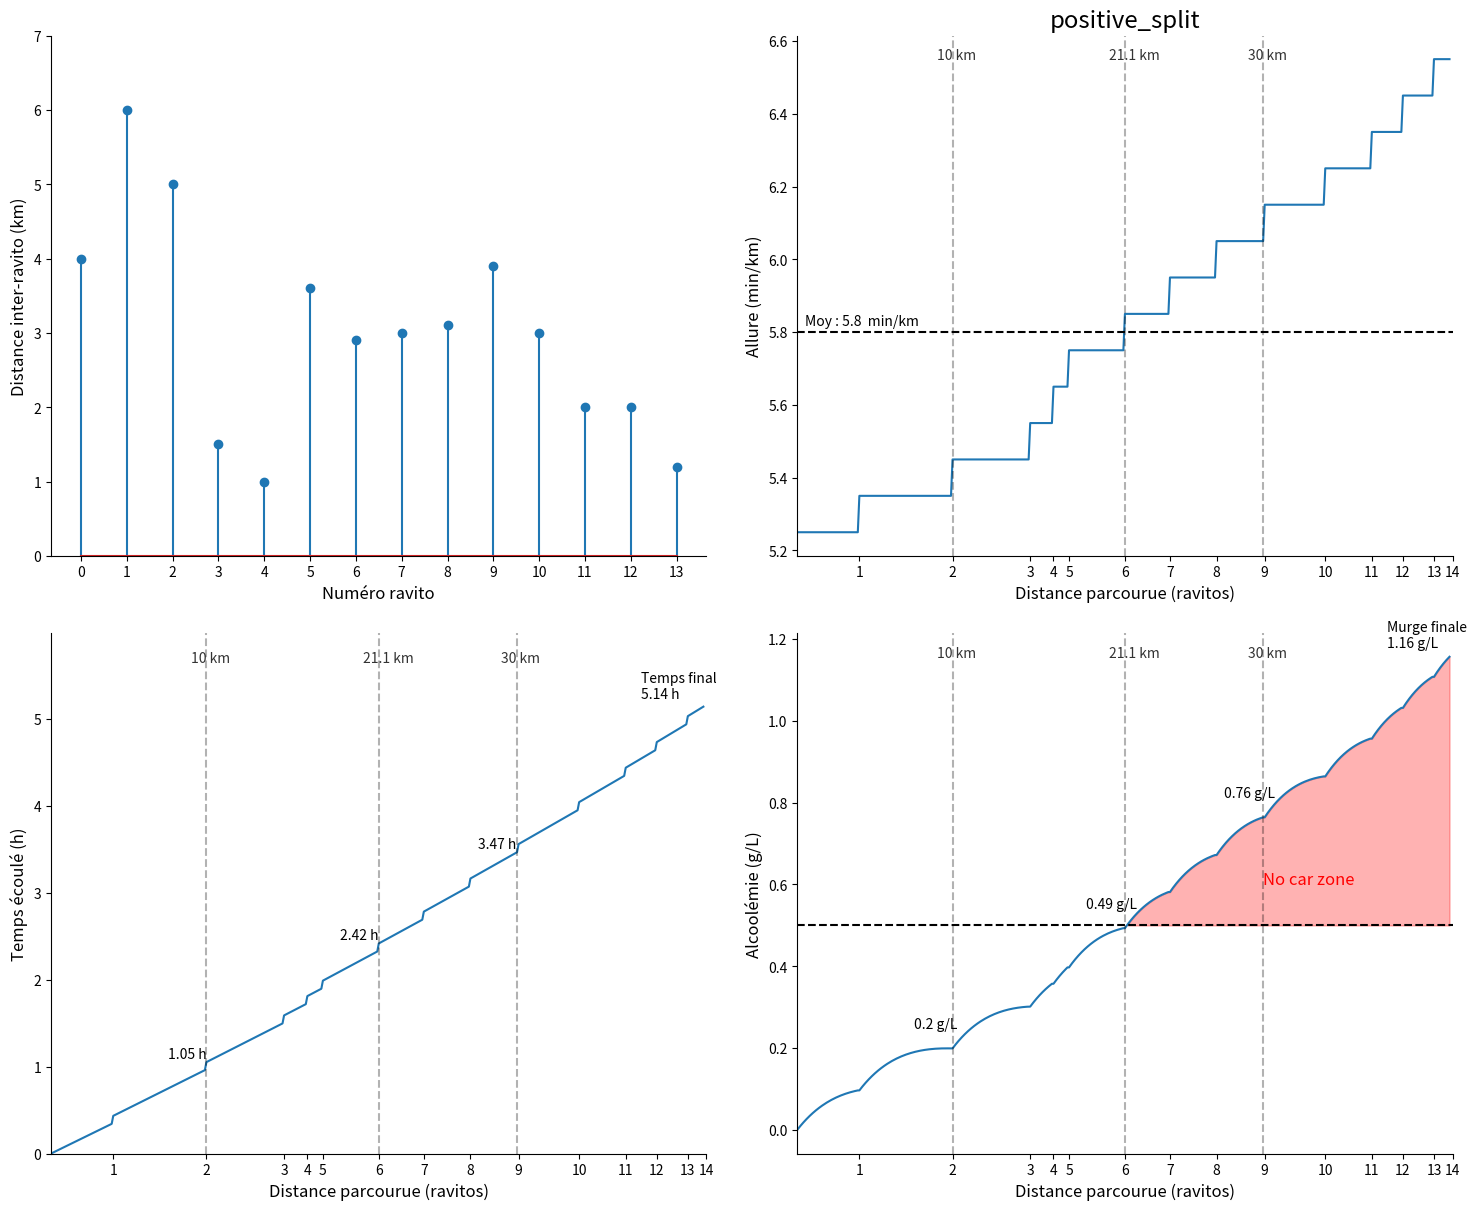
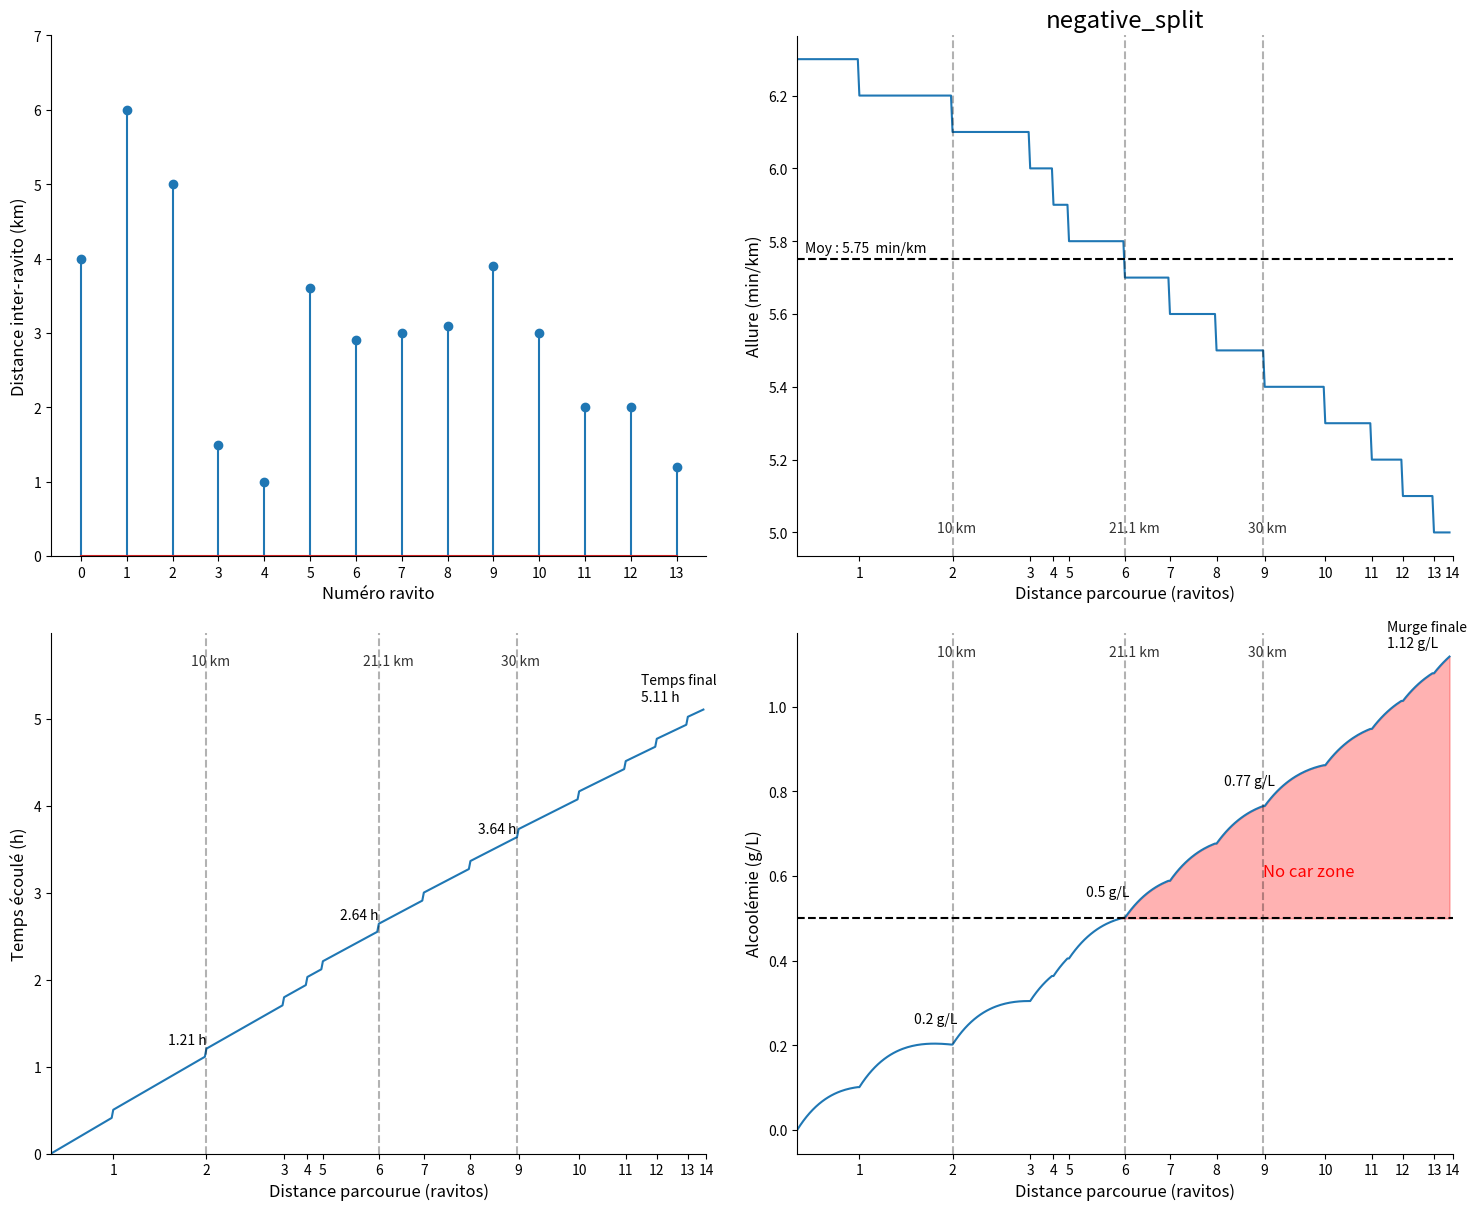
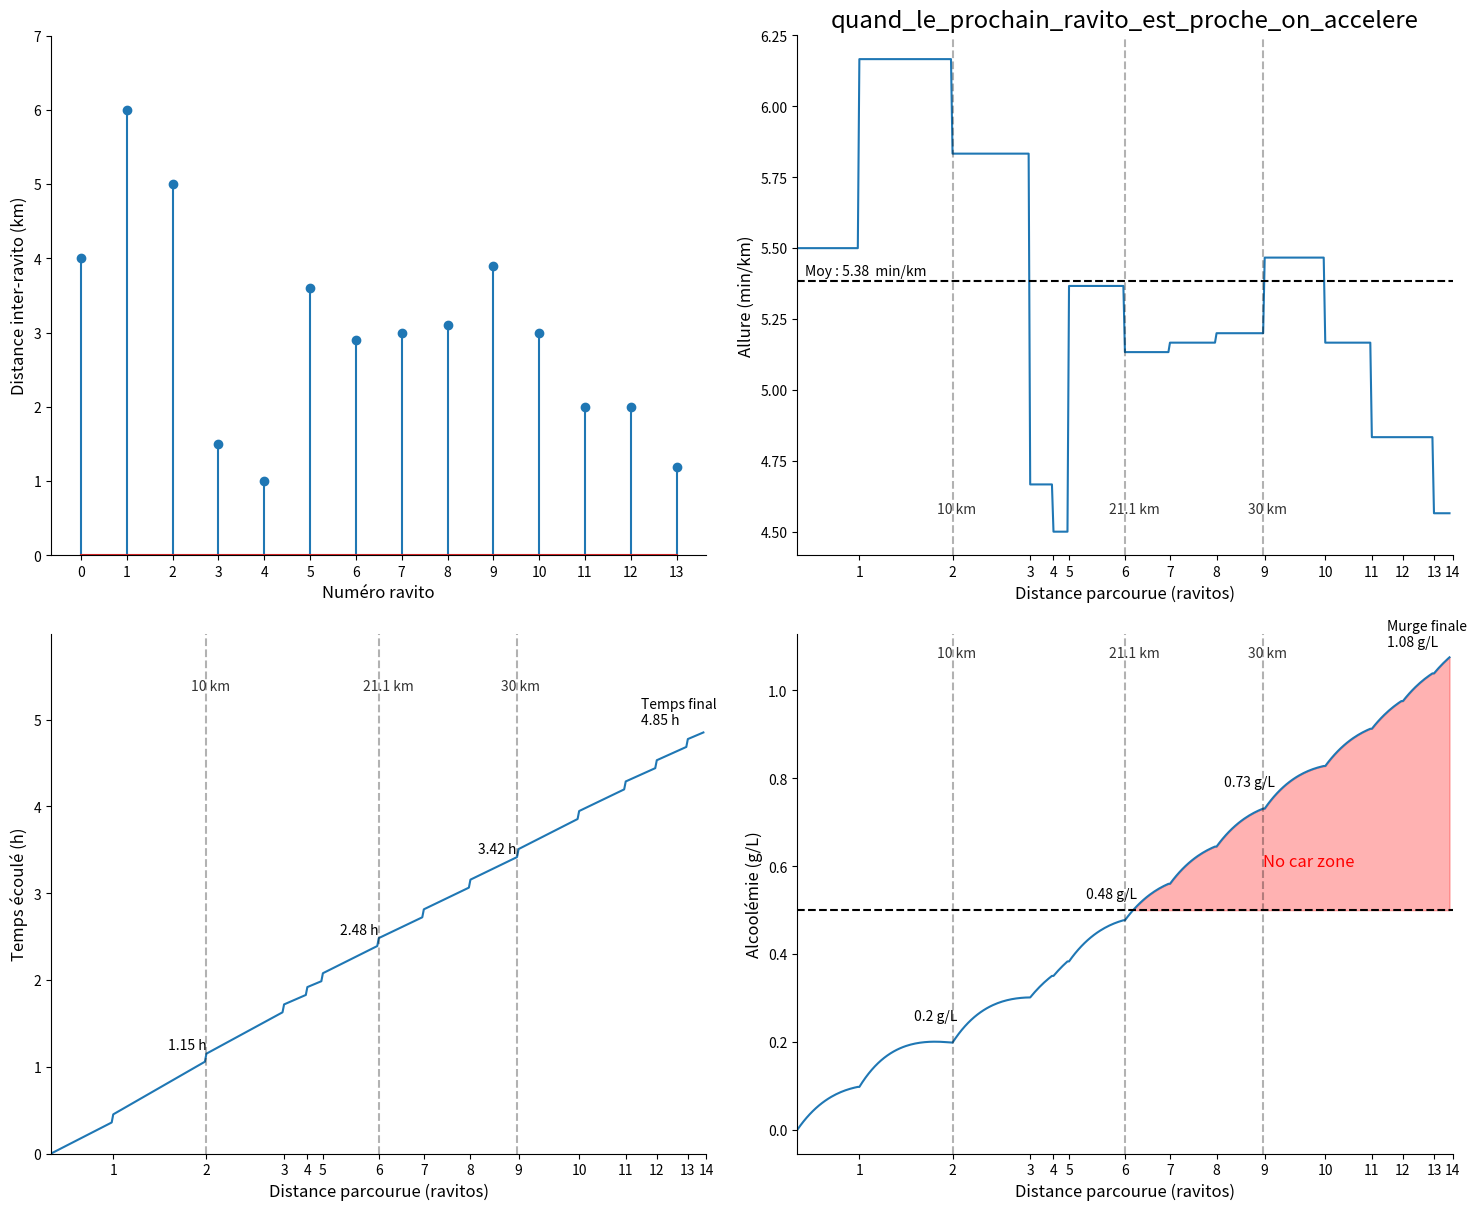

Write the Python code that produced these figures, in order.
import numpy as np
import scipy
import matplotlib.pyplot as plt

############################################
############# RACE PARAMETERS ##############
############################################

ravito_coordinnates = np.array([4,10,15,16.5,17.5,21.1,24,27,30.1,34,37,39,41,42.195])# [km]
N_ravito = len(ravito_coordinnates) # Number of enjoyed ravitos
T_ravito = 5 # mean time spent per ravito [min]
V_ravito = 60 # mean consumption (degustation) per ravition [mL]
bw = 80 #body weight


###############################################
########### MODELLING RACE OUTCOME ############
###############################################

X = np.linspace(0,42,421) # Distance covered

def elapsed_time(list_v):
    res_T = [0]
    for i in range(1,len(X)):
        dX = X[i] - X[i-1]
        dT = dX * list_v[i]
        if X[i] in ravito_coordinnates:
            dT += T_ravito
        res_T.append(res_T[-1] + dT)
    return np.array(res_T)

def alcoolemie(t, V):
    b = 1/30
    a = b * np.exp(1) * V * 0.12 * 0.8 / (0.7 * bw)
    return float(a * t * np.exp(-b * t))

def effect_one_ravito(t_ravito, time, V):
    return np.array([alcoolemie(t-t_ravito, V) if t >= t_ravito else 0 for t in time])

#def alcohol_level(ravito_coordinnates, V_ravito):
#    res_C = np.zeros(X.shape)
#    running_time = elapsed_time(list_v)
#    for i, coord in enumerate(ravito_coordinnates):
#        t_ravito = running_time[X == coord]
#        res_C = res_C + effect_one_ravito(t_ravito, running_time, V_ravito)
#        #plt.plot(running_time, effect_one_ravito(t_ravito, running_time, V_ravito))
#    return res_C

def alcohol_level(ravito_coordinnates, list_v, V_ravito):
    res_C = np.zeros(X.shape)
    running_time = elapsed_time(list_v)
    t_ref = 0
    res_C_ref = 0
    for i, t_i in enumerate(running_time):
        if X[i] in ravito_coordinnates: # reset alcohol computation with new offset at each ravito
            t_ref = t_i
            res_C_ref = res_C[i-1]
        res_C[i] = alcoolemie(t_i-t_ref, V_ravito)+res_C_ref
    return res_C

    
def plot_pacing(list_v, name="pacing_plan"):
    fig, axs = plt.subplots(2,2, figsize = (15,12))

    #axs[0,0].scatter(ravito_coordinnates, [4] + list(ravito_coordinnates[1:]-ravito_coordinnates[:-1]))
    axs[0,0].stem(np.arange(len(ravito_coordinnates)), [4] + list(ravito_coordinnates[1:]-ravito_coordinnates[:-1]))
    axs[0,0].set_ylabel("Distance inter-ravito (km)", fontsize='large')
    axs[0,0].set_ylim([0,7])

    axs[0,1].plot(X, list_v)
    axs[0,1].axhline(np.mean(list_v), color='k', ls='--', alpha=1)
    axs[0,1].text(0.5,np.mean(list_v)+0.02, f"Moy : {np.round(np.mean(list_v),2)}  min/km", color='k')
    axs[0,1].set_ylabel("Allure (min/km)", fontsize='large')
    axs[0,1].set_xlim([0,ravito_coordinnates[-1]])
    for d in [10,21.1,30]:
        axs[0,1].axvline(d, color='k', ls='--', alpha=0.3)
        axs[0,1].text(d-1, list_v[-1],f"{d} km", alpha=0.8,)
        
    time = elapsed_time(list_v)/60
    axs[1,0].plot(X, time)       
    axs[1,0].set_ylabel("Temps écoulé (h)", fontsize='large')
    axs[1,0].text(X[-1]-4, np.round(time[-1],2)+0.1, f"Temps final\n{np.round(time[-1],2)} h",)
    axs[1,0].set_ylim([0,5.99])
    axs[1,0].set_xlim([0,ravito_coordinnates[-1]])
    for d in [10,21.1,30]:
        axs[1,0].axvline(d, color='k', ls='--', alpha=0.3)
        #axs[1,0].axhline(time[X==d], color='k', ls='--', alpha=0.3)
        axs[1,0].text(d-2.5, time[X==d]+0.05, f"{np.round(time[X==d],2)[0]} h" , color='k', alpha=1)
        axs[1,0].text(d-1, 1.1*time[-1], f"{d} km", alpha=0.8,)
        
    alcohol = alcohol_level(ravito_coordinnates, list_v, V_ravito)
    axs[1,1].plot(X, alcohol)
    axs[1,1].text(X[-1]-4, np.round(alcohol[-1],2)+0.02, f"Murge finale\n{np.round(alcohol[-1],2)} g/L",)
    axs[1,1].axhline(0.5, color='k', ls='--', alpha=1)
    axs[1,1].set_ylabel("Alcoolémie (g/L)", fontsize='large')
    axs[1,1].fill_between(X[alcohol>0.5], 0.5, alcohol[alcohol>0.5], color='r', alpha=0.3)
    axs[1,1].text(30, 0.6, 'No car zone', color='r', fontsize='large')
    #axs[1,1].set_ylim([0,3])
    axs[1,1].set_xlim([0,ravito_coordinnates[-1]])
    for d in [10,21.1,30]:
        axs[1,1].axvline(d, color='k', ls='--', alpha=0.3)
        axs[1,1].text(d-2.5, alcohol[X==d]+0.05, f"{np.round(alcohol[X==d],2)[0]} g/L" , color='k', alpha=1)
        axs[1,1].text(d-1, alcohol[-1],f"{d} km", alpha=0.8,)

    axs[0,0].set_xlabel("Numéro ravito", fontsize='large')
    axs[0,1].set_xlabel("Distance parcourue (ravitos)", fontsize='large')
    axs[1,0].set_xlabel("Distance parcourue (ravitos)", fontsize='large')
    axs[1,1].set_xlabel("Distance parcourue (ravitos)", fontsize='large')

    axs[0,0].set_xticks(np.arange(len(ravito_coordinnates)))
    axs[0,1].set_xticks(ravito_coordinnates, [f"{k}" for k in range(1,len(ravito_coordinnates)+1)])
    axs[1,0].set_xticks(ravito_coordinnates, [f"{k}" for k in range(1,len(ravito_coordinnates)+1)])
    axs[1,1].set_xticks(ravito_coordinnates, [f"{k}" for k in range(1,len(ravito_coordinnates)+1)])
    
    for i in range(2):
        for j in range(2):
            axs[i,j].spines[["top","right"]].set_visible(False)
    
    fig.tight_layout()
    axs[0,1].set_title(name,fontsize='xx-large')
    plt.savefig(name+'.png', dpi=300)

###############################################
################# STRATEGY 1 ##################
####### Positive split after each ravito ######
###############################################
v_0 = 5.25 # initial pace [min/km]
v_i = v_0
list_v = []
for i, X_i in enumerate(X):
    if X_i in ravito_coordinnates:
        v_i += 0.1
    list_v.append(v_i)
list_v = np.array(list_v)

plot_pacing(list_v, "positive_split")


###############################################
################# STRATEGY 2 ##################
####### Negative split after each ravito ######
###############################################
v_0 = 6.3 # initial pace [min/km]
v_i = v_0
list_v = []
for i, X_i in enumerate(X):
    if X_i in ravito_coordinnates:
        v_i -= 0.1
    list_v.append(v_i)
list_v = np.array(list_v)

plot_pacing(list_v, "negative_split")


###############################################
################# STRATEGY 3 ##################
# Running pace depends on gap between ravitos #
###############################################
v_0 = 5.5
v_i = v_0
list_v = []

def vitesse(distance):
    return float((distance-1)/3+4.5)

ravito_coordinnates_extended = [0]+ravito_coordinnates
for i, X_i in enumerate(X):
    if X_i in ravito_coordinnates_extended:
        X_next_rav =  ravito_coordinnates_extended[np.where(ravito_coordinnates_extended==X_i)[0]+1]
        v_i = vitesse(X_next_rav-X_i)
    list_v.append(v_i)
list_v = np.array(list_v)
plot_pacing(list_v, "quand_le_prochain_ravito_est_proche_on_accelere")


################################################
################## STRATEGY 4 ##################
## Running pace depends on gap between ravitos #
################################################
#v_0 = 5.5
#v_i = v_0
#list_v = []
#
#def vitesse(distance):
#    return float(-0.4*distance +7.4)
#
#ravito_coordinnates_extended = [0]+ravito_coordinnates
#for i, X_i in enumerate(X):
#    if X_i in ravito_coordinnates_extended:
#        X_next_rav =  ravito_coordinnates_extended[np.where(ravito_coordinnates_extended==X_i)[0]+1]
#        v_i = vitesse(X_next_rav-X_i)
#    list_v.append(v_i)
#list_v = np.array(list_v)
#plot_pacing(list_v)